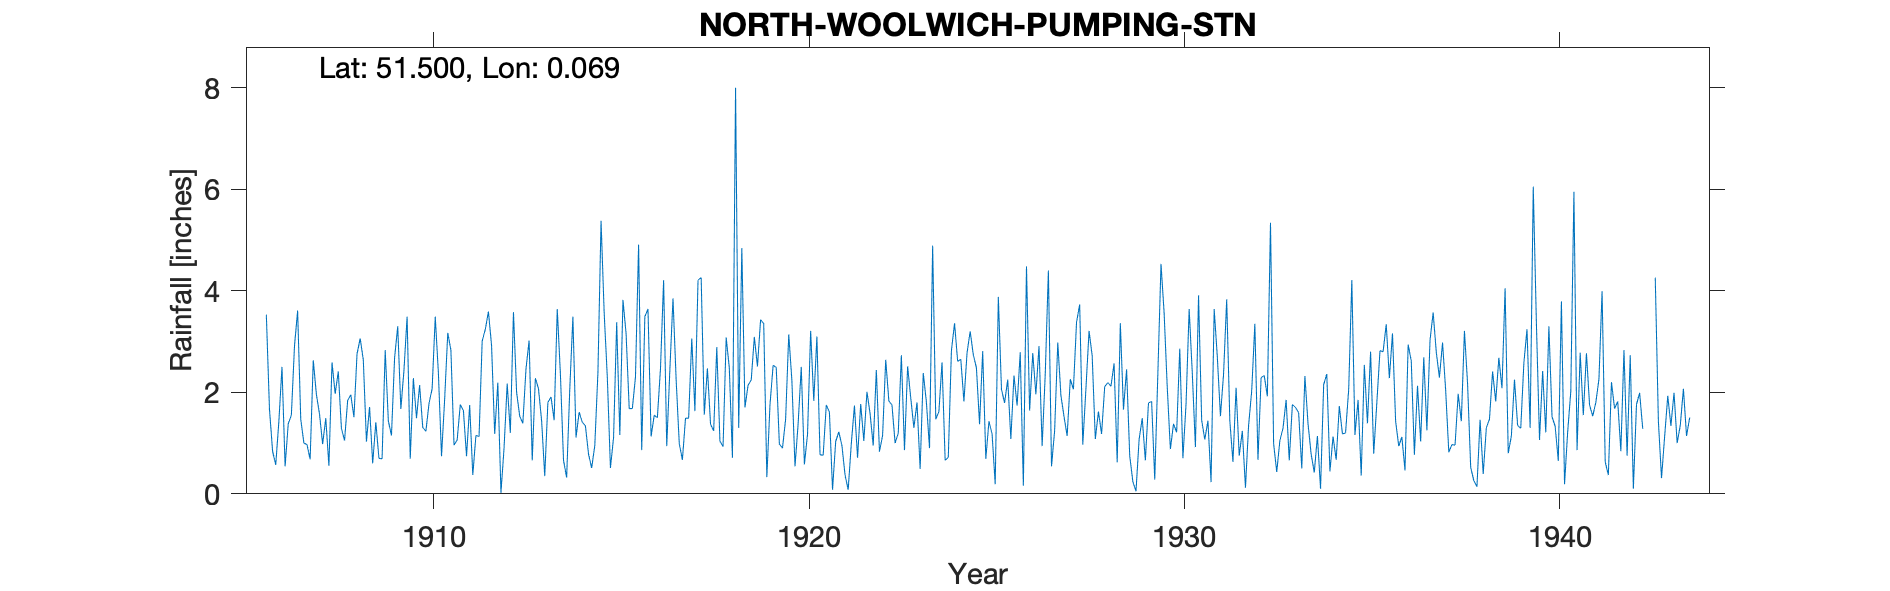

The table this chart was drawn from, first rows:
NORTH-WOOLWICH-PUMPING-STN, , , , , , , , , , , , , , , , , , , , , , , 
Grid ref, TQ437799, Long, 0.06886, Lat, 51.5, Elevation, 18, ft., , , , , , , , , , , , , , , 
Station no, 57, , , , , , , , , , , , , , , , , , , , , , 
, 1900, 1901, 1902, 1903, 1904, 1905, 1906, 1907, 1908, 1909, 1910, 1911, 1912, 1913, 1914, 1915, 1916, 1917, 1918, 1919, 1920, 1921, 1922
January, , , , , , , 3.53, 1, 1.29, 0.7, 1.49, 0.96, 2.92, 3.02, 0.32, 3.56, 0.86, 0.99, 2.89, 3.09, 2.24, 1.61, 2.01
February, , , , , , , 1.67, 0.97, 1.05, 0.69, 2.14, 1.06, 1.18, 0.66, 2.06, 2.3, 3.49, 0.67, 1.04, 2.51, 0.54, 0.08, 1.58
March, , , , , , , 0.84, 0.68, 1.84, 2.83, 1.31, 1.76, 2.19, 2.28, 3.49, 0.51, 3.64, 1.49, 0.93, 3.43, 1.38, 1.03, 0.95
April, , , , , , , 0.57, 2.63, 1.95, 1.44, 1.23, 1.64, 0.02, 2.07, 1.11, 1.11, 1.13, 1.49, 3.08, 3.35, 2.5, 1.22, 2.44
May, , , , , , , 1.42, 1.96, 1.51, 1.15, 1.78, 0.74, 0.91, 1.44, 1.61, 3.38, 1.55, 3.06, 2.48, 0.33, 0.58, 0.95, 0.83
June, , , , , , , 2.5, 1.57, 2.76, 2.68, 2.07, 1.75, 2.17, 0.35, 1.41, 1.16, 1.5, 1.63, 0.71, 1.75, 1.17, 0.37, 1.15
July, , , , , , , 0.54, 0.98, 3.06, 3.3, 3.49, 0.37, 1.2, 1.8, 1.34, 3.82, 2.47, 4.21, 8, 2.53, 3.21, 0.08, 2.64
August, , , , , , , 1.38, 1.49, 2.64, 1.67, 2.38, 1.15, 3.58, 1.91, 0.78, 3.16, 4.21, 4.26, 1.3, 2.49, 1.83, 0.99, 1.83
September, , , , , , , 1.55, 0.55, 1.03, 2.44, 0.74, 1.13, 2, 1.45, 0.51, 1.68, 0.94, 1.56, 4.84, 0.98, 3.1, 1.74, 1.75
October, , , , , , , 2.91, 2.59, 1.71, 3.49, 1.86, 3.01, 1.53, 3.64, 0.95, 1.68, 2.45, 2.47, 1.7, 0.9, 0.77, 0.71, 1
November, , , , , , , 3.61, 1.97, 0.6, 0.69, 3.17, 3.24, 1.39, 2.37, 2.39, 2.3, 3.85, 1.37, 2.14, 1.47, 0.76, 1.77, 1.19
December, , , , , , , 1.47, 2.41, 1.41, 2.28, 2.83, 3.59, 2.46, 0.66, 5.38, 4.91, 2.25, 1.24, 2.24, 3.14, 1.75, 1.04, 2.73
Total, , , , , , , 21.99, 18.8, 20.85, 23.36, 24.49, 20.4, 21.55, 21.65, 21.35, 29.57, 28.34, 24.44, 31.35, 25.97, 19.83, 11.59, 20.1
NGR is the Pumping Station. Altitudes ma…, , , , , , , , , , , , , , , , , , , , , , , 
